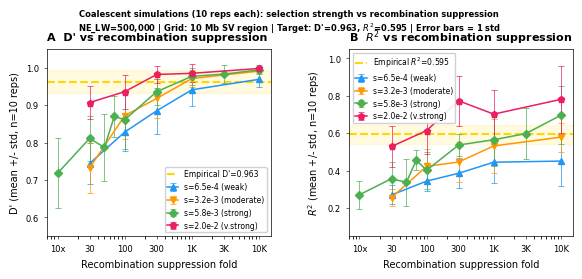

Source code (Python):
#!/usr/bin/env python3
"""
plot_DR.py -- Two panels: D' and R2 vs recombination suppression fold
Legend: s=xx (weak/moderate/strong), no 2Ns values.
Ordered weak → strong.
"""

import numpy as np
import matplotlib
matplotlib.use("Agg")
import matplotlib.pyplot as plt
from collections import OrderedDict

plt.rcParams.update({
    "font.family": "Arial", "font.size": 7,
    "axes.titlesize": 8, "axes.labelsize": 7,
    "xtick.labelsize": 6, "ytick.labelsize": 6,
    "axes.linewidth": 0.5,
    "xtick.major.width": 0.4, "ytick.major.width": 0.4,
    "xtick.major.size": 2.5, "ytick.major.size": 2.5,
    "legend.fontsize": 5.5, "legend.framealpha": 0.9,
})

MM = 1 / 25.4
TARGET_D = 0.963
TARGET_R = 0.595

# ==================================================================
# DATA: ordered weak → strong (legend simplified)
# ==================================================================
all_data = OrderedDict([
    ("s=6.5e-4 (weak)", {
        "color": "#2196F3", "marker": "^",
        "folds":  np.array([30, 100, 300, 1000, 10000]),
        "D_mean": np.array([0.744, 0.828, 0.885, 0.941, 0.969]),
        "D_std":  np.array([0.055, 0.051, 0.062, 0.042, 0.021]),
        "R_mean": np.array([0.270, 0.344, 0.386, 0.445, 0.451]),
        "R_std":  np.array([0.051, 0.055, 0.079, 0.110, 0.132]),
    }),
    ("s=3.2e-3 (moderate)", {
        "color": "#FF9800", "marker": "v",
        "folds":  np.array([30, 100, 300, 1000, 10000]),
        "D_mean": np.array([0.732, 0.872, 0.918, 0.971, 0.991]),
        "D_std":  np.array([0.067, 0.062, 0.053, 0.023, 0.006]),
        "R_mean": np.array([0.256, 0.423, 0.446, 0.532, 0.579]),
        "R_std":  np.array([0.045, 0.094, 0.109, 0.145, 0.077]),
    }),
    ("s=5.8e-3 (strong)", {
        "color": "#4CAF50", "marker": "D",
        "folds":  np.array([10, 30, 50, 70, 100, 300, 1000, 3000, 10000]),
        "D_mean": np.array([0.718, 0.811, 0.787, 0.870, 0.861,
                             0.936, 0.977, 0.983, 0.994]),
        "D_std":  np.array([0.094, 0.059, 0.089, 0.054, 0.078,
                             0.035, 0.022, 0.024, 0.012]),
        "R_mean": np.array([0.271, 0.357, 0.337, 0.456, 0.402,
                             0.537, 0.565, 0.598, 0.696]),
        "R_std":  np.array([0.076, 0.090, 0.127, 0.055, 0.100,
                             0.061, 0.139, 0.138, 0.156]),
    }),
    ("s=2.0e-2 (v.strong)", {
        "color": "#E91E63", "marker": "p",
        "folds":  np.array([30, 100, 300, 1000, 10000]),
        "D_mean": np.array([0.907, 0.936, 0.982, 0.985, 0.998]),
        "D_std":  np.array([0.045, 0.045, 0.023, 0.024, 0.004]),
        "R_mean": np.array([0.529, 0.614, 0.773, 0.702, 0.781]),
        "R_std":  np.array([0.110, 0.124, 0.134, 0.129, 0.180]),
    }),
])

# ==================================================================
# FIGURE: 1 row × 2 cols
# ==================================================================
fig, (ax_d, ax_r) = plt.subplots(1, 2, figsize=(150 * MM, 72 * MM),
                                  gridspec_kw={"wspace": 0.35})
fig.subplots_adjust(left=0.09, right=0.98, top=0.82, bottom=0.16)

# ============================================================
# Panel A: D' vs fold
# ============================================================
for label, d in all_data.items():
    ax_d.errorbar(d["folds"], d["D_mean"], yerr=d["D_std"],
                  fmt=f"{d['marker']}-", color=d["color"],
                  ms=4.5, lw=1.1,
                  capsize=2.5, capthick=0.5, elinewidth=0.5,
                  label=label, zorder=4)

ax_d.axhline(y=TARGET_D, color="gold", ls="--", lw=1.5,
              label=f"Empirical D'={TARGET_D}", zorder=2)
ax_d.axhspan(TARGET_D - 0.03, TARGET_D + 0.03,
              color="gold", alpha=0.12, zorder=1)

ax_d.set_xscale("log")
ax_d.set_xlabel("Recombination suppression fold")
ax_d.set_ylabel("D' (mean +/- std, n=10 reps)")
ax_d.set_title("A  D' vs recombination suppression",
                fontweight="bold", loc="left", fontsize=8)
ax_d.set_ylim(0.55, 1.05)
ax_d.set_xlim(7, 15000)
ax_d.set_xticks([10, 30, 100, 300, 1000, 3000, 10000])
ax_d.set_xticklabels(["10x", "30", "100", "300", "1K", "3K", "10K"])
ax_d.legend(loc="lower right", frameon=True, ncol=1,
             borderpad=0.3, handlelength=1.5)

# ============================================================
# Panel B: R2 vs fold
# ============================================================
for label, d in all_data.items():
    ax_r.errorbar(d["folds"], d["R_mean"], yerr=d["R_std"],
                  fmt=f"{d['marker']}-", color=d["color"],
                  ms=4.5, lw=1.1,
                  capsize=2.5, capthick=0.5, elinewidth=0.5,
                  label=label, zorder=4)

ax_r.axhline(y=TARGET_R, color="gold", ls="--", lw=1.5,
              label=f"Empirical $R^2$={TARGET_R}", zorder=2)
ax_r.axhspan(TARGET_R - 0.05, TARGET_R + 0.05,
              color="gold", alpha=0.12, zorder=1)

ax_r.set_xscale("log")
ax_r.set_xlabel("Recombination suppression fold")
ax_r.set_ylabel(r"$R^2$ (mean +/- std, n=10 reps)")
ax_r.set_title(r"B  $R^2$ vs recombination suppression",
                fontweight="bold", loc="left", fontsize=8)
ax_r.set_ylim(0.05, 1.05)
ax_r.set_xlim(7, 15000)
ax_r.set_xticks([10, 30, 100, 300, 1000, 3000, 10000])
ax_r.set_xticklabels(["10x", "30", "100", "300", "1K", "3K", "10K"])
ax_r.legend(loc="upper left", frameon=True, ncol=1,
             borderpad=0.3, handlelength=1.5)

# ---- Suptitle ----
fig.suptitle(
    "Coalescent simulations (10 reps each): "
    "selection strength vs recombination suppression\n"
    f"NE_LW=500,000 | Grid: 10 Mb SV region | "
    f"Target: D'={TARGET_D}, $R^2$={TARGET_R} | "
    "Error bars = 1 std",
    fontsize=6, fontweight="bold", y=0.96)

plt.savefig("grid_reps_DR.pdf", dpi=300, bbox_inches="tight")
plt.savefig("grid_reps_DR.png", dpi=300, bbox_inches="tight")
print("Saved: grid_reps_DR.pdf / grid_reps_DR.png")
